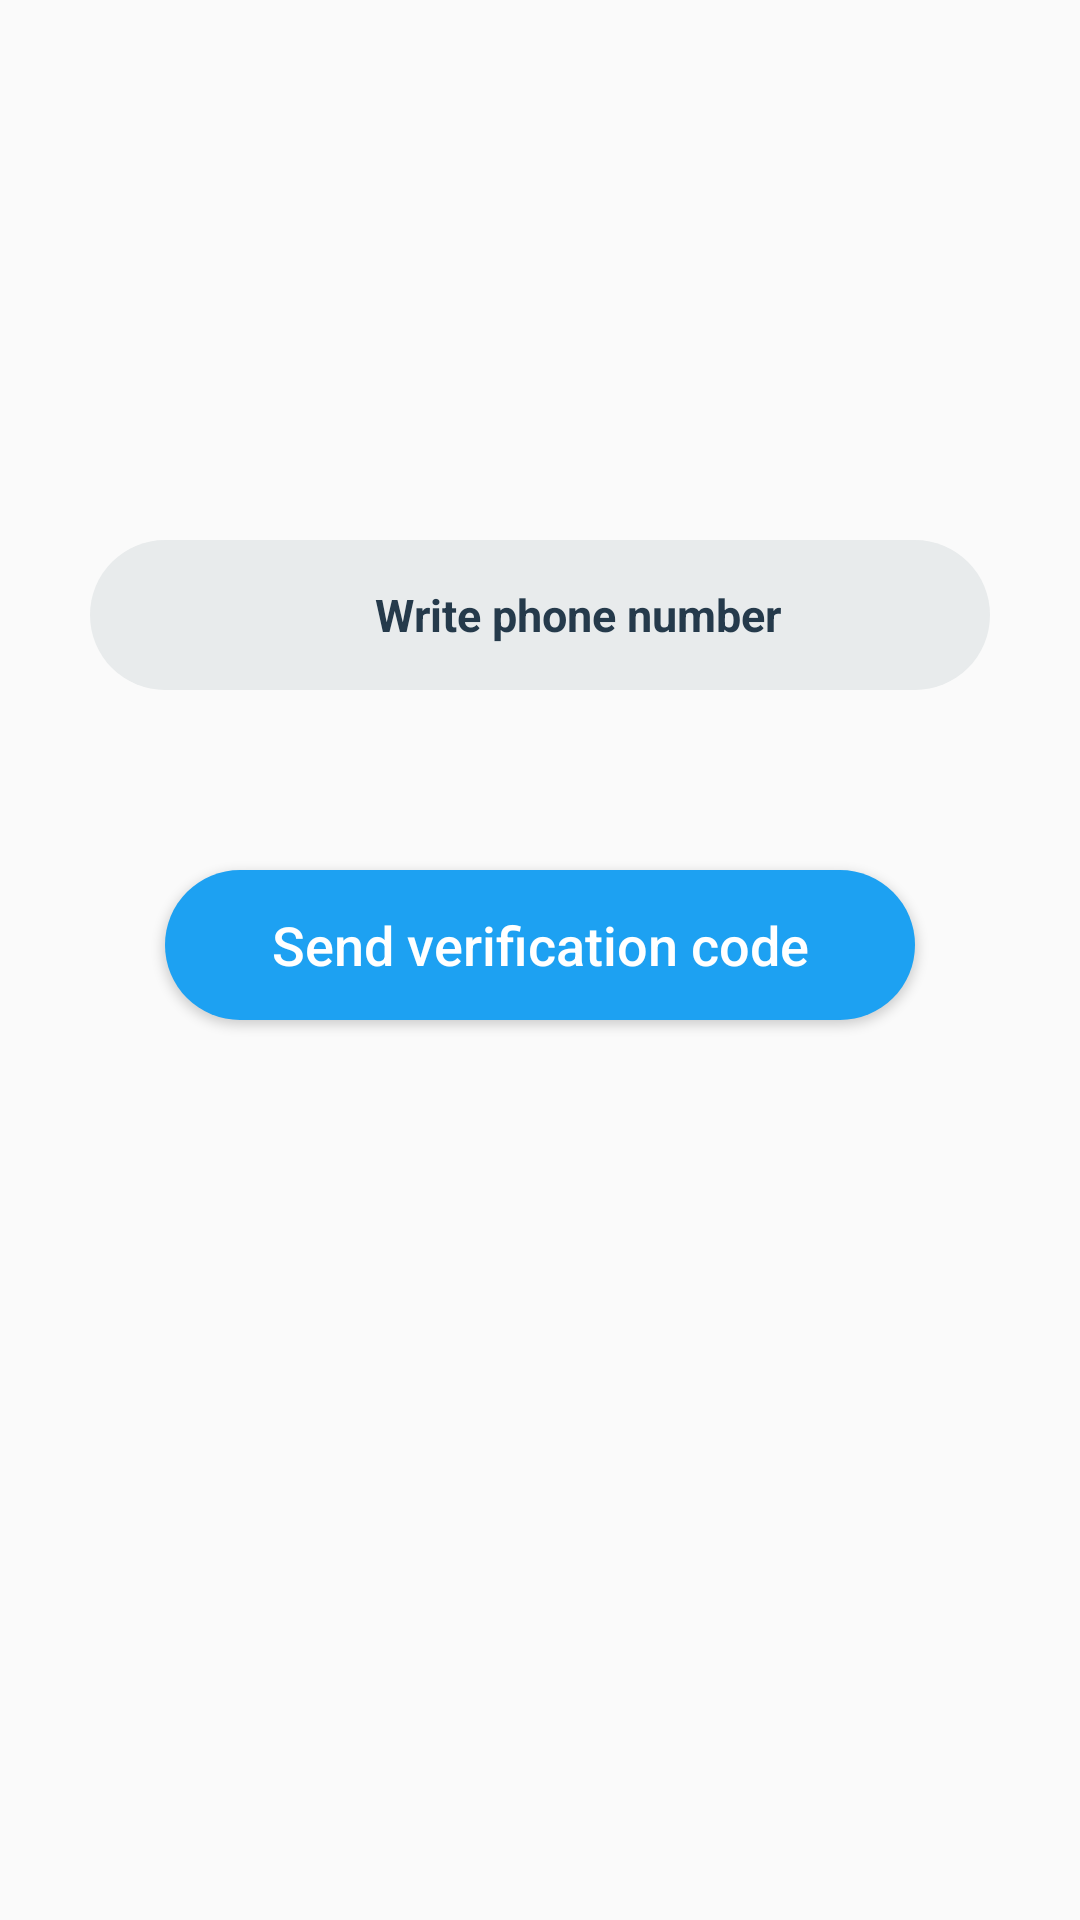

Reconstruct the res/layout file that produces this screen, plus the resources it refers to.
<!-- AndroidManifest.xml: activity theme AppTheme.FullScreen -->
<!-- res/layout/activity_phone_login.xml -->
<?xml version="1.0" encoding="utf-8"?>
<RelativeLayout xmlns:android="http://schemas.android.com/apk/res/android"
    xmlns:tools="http://schemas.android.com/tools"
    android:layout_width="match_parent"
    android:layout_height="match_parent"
    tools:context=".authentication.PhoneLoginActivity">

    <EditText
        android:id="@+id/phone_number_input"
        android:layout_width="300dp"
        android:layout_height="50dp"
        android:layout_centerHorizontal="true"
        android:layout_marginTop="180dp"
        android:background="@drawable/inputs"
        android:hint="@string/write_phone_number"
        android:textColorHint="@color/gray"
        android:textAllCaps="false"
        android:textSize="15sp"
        android:textAlignment="center"
        android:textStyle="bold"/>

    <EditText
        android:id="@+id/verification_code_input"
        android:layout_width="300dp"
        android:layout_height="50dp"
        android:layout_centerHorizontal="true"
        android:layout_marginTop="5dp"
        android:background="@drawable/inputs"
        android:hint="@string/write_code"
        android:textColorHint="@color/gray"
        android:layout_below="@id/phone_number_input"
        android:textAllCaps="false"
        android:textSize="15sp"
        android:textAlignment="center"
        android:textStyle="bold"
        android:visibility="invisible"/>

    <Button
        android:id="@+id/send_ver_code_button"
        android:layout_width="250dp"
        android:layout_height="50dp"
        android:layout_below="@id/verification_code_input"
        android:text="Send verification code"
        android:textAllCaps="false"
       android:layout_centerHorizontal="true"
        android:layout_marginTop="5dp"
        android:background="@drawable/buttons"
        android:textColor="@color/white"
        android:textSize="18sp"/>

    <Button
        android:id="@+id/verify_button"
        android:layout_width="250dp"
        android:layout_height="50dp"
        android:layout_below="@id/send_ver_code_button"
        android:text="Verify"
        android:textAllCaps="false"
        android:layout_centerHorizontal="true"
        android:layout_marginTop="5dp"
        android:background="@drawable/buttons"
        android:textColor="@color/white"
        android:textSize="18sp"
        android:visibility="invisible"/>

</RelativeLayout>
<!-- resources referenced by this layout -->
<resources>
  <color name="gray">#253A4B</color>
  <color name="white">#FFFFFF</color>
  <!-- drawable buttons (drawable) -->
  <?xml version="1.0" encoding="utf-8"?>
  <shape android:shape="rectangle" xmlns:android="http://schemas.android.com/apk/res/android">
  
     <corners android:radius="50dp"/>
      <solid android:color="@color/login_color"/>
  
  </shape>
  <!-- drawable inputs (drawable) -->
  <?xml version="1.0" encoding="utf-8"?>
  <shape android:shape="rectangle" xmlns:android="http://schemas.android.com/apk/res/android">
  
  
      <solid android:color="@color/light_gray"/>
      <corners android:radius="50dp"/>
      <padding android:left="25dp"/>
  
  
  </shape>
  <string name="write_code">Write code</string>
  <string name="write_phone_number">Write phone number</string>
  <style name="AppTheme.FullScreen">
          <item name="android:windowFullscreen">true</item>
      </style>
  <color name="login_color">#1da1f2</color>
  <color name="light_gray">#E8EBEC</color>
</resources>
